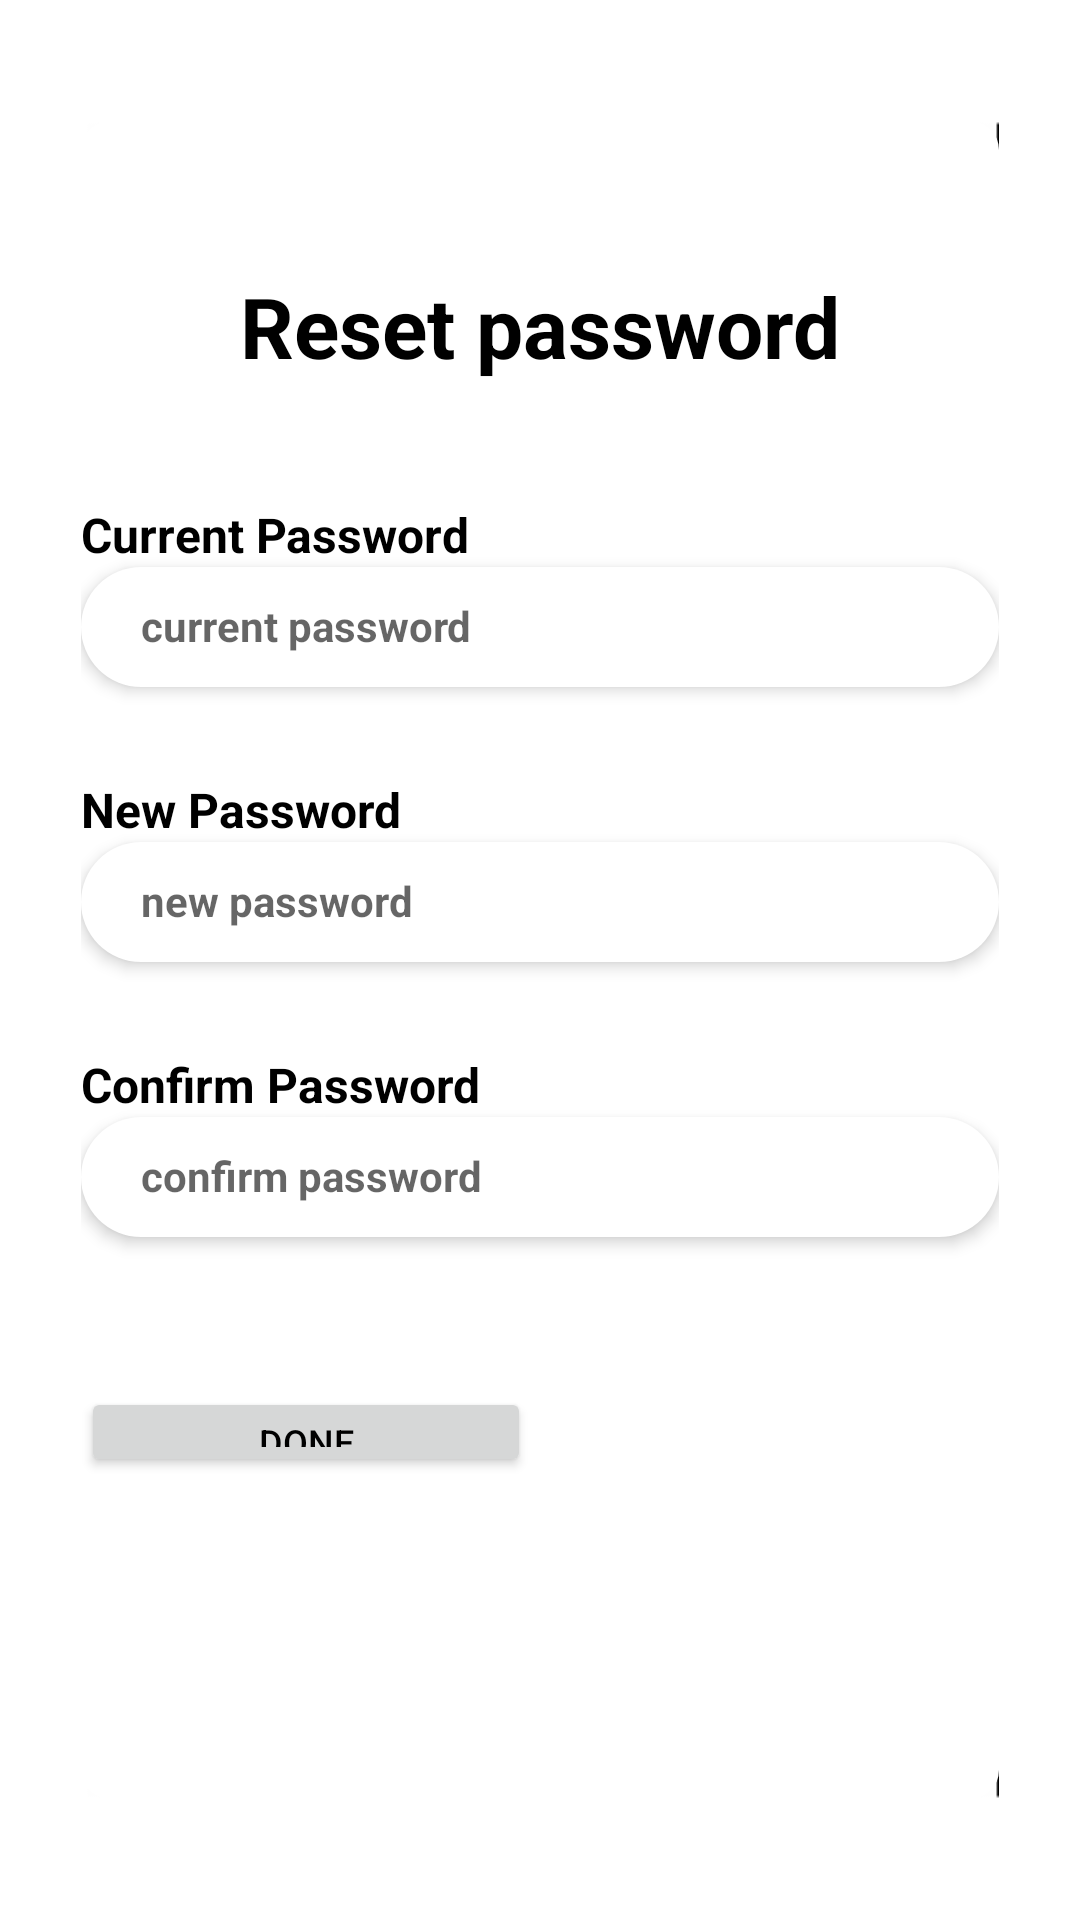

Reconstruct the res/layout file that produces this screen, plus the resources it refers to.
<!-- AndroidManifest.xml: application theme Theme.PeoplesBank -->
<!-- res/layout/fragment_reset_password.xml -->
<?xml version="1.0" encoding="utf-8"?>
<LinearLayout xmlns:android="http://schemas.android.com/apk/res/android"
    xmlns:tools="http://schemas.android.com/tools"
    android:layout_width="match_parent"
    android:layout_height="match_parent"
    tools:context=".fragment.ResetPassword">

    <LinearLayout
        android:layout_width="match_parent"
        android:layout_height="560dp"
        android:elevation="3dp"
        android:layout_gravity="center"
        android:layout_marginStart="27dp"
        android:layout_marginEnd="27dp"
        android:background="@drawable/white_box"
        android:orientation="vertical">


        <View
            android:layout_width="match_parent"
            android:layout_height="50dp" />


        <TextView
            android:layout_width="match_parent"
            android:layout_height="wrap_content"
            android:text="Reset password"
            android:textAlignment="center"
            android:textColor="@color/black"
            android:textSize="28sp"
            android:textStyle="bold" />


        <View
            android:layout_width="match_parent"
            android:layout_height="40dp" />



        <TextView
        android:layout_width="match_parent"
        android:layout_height="wrap_content"
        android:text="Current Password"
        android:gravity="left"
        android:textColor="@color/black"
        android:textSize="16sp"
        android:textStyle="bold" />

    <LinearLayout
        android:layout_width="match_parent"
        android:layout_height="wrap_content"
        android:background="@drawable/bg_curvy_tab_edittext"
        android:elevation="3dp"
        android:layout_gravity="center">

        <EditText
            android:id="@+id/profile_password_cr"
            android:layout_width="match_parent"
            android:layout_marginStart="20dp"
            android:layout_height="30dp"
            android:layout_marginTop="10dp"
            android:gravity="left"
            android:background="@null"
            android:hint="current password"
            android:inputType="textPassword"
            android:textSize="14sp"
            android:textStyle="bold"
            android:lines="1" />

    </LinearLayout>



    <View
        android:layout_width="match_parent"
        android:layout_height="30dp" />


        <TextView
            android:layout_width="match_parent"
            android:layout_height="wrap_content"
            android:text="New Password"
            android:gravity="left"
            android:textColor="@color/black"
            android:textSize="16sp"
            android:textStyle="bold" />

        <LinearLayout
            android:layout_width="match_parent"
            android:layout_height="wrap_content"
            android:background="@drawable/bg_curvy_tab_edittext"
            android:elevation="3dp"
            android:layout_gravity="center">

            <EditText
                android:id="@+id/profile_password_new"
                android:layout_width="match_parent"
                android:layout_marginStart="20dp"
                android:layout_height="30dp"
                android:layout_marginTop="10dp"
                android:gravity="left"
                android:background="@null"
                android:hint="new password"
                android:inputType="textPassword"
                android:textSize="14sp"
                android:textStyle="bold"
                android:lines="1" />

        </LinearLayout>



        <View
            android:layout_width="match_parent"
            android:layout_height="30dp" />


        <TextView
            android:layout_width="match_parent"
            android:layout_height="wrap_content"
            android:text="Confirm Password"
            android:gravity="left"
            android:textColor="@color/black"
            android:textSize="16sp"
            android:textStyle="bold" />

        <LinearLayout
            android:layout_width="match_parent"
            android:layout_height="wrap_content"
            android:background="@drawable/bg_curvy_tab_edittext"
            android:elevation="3dp"
            android:layout_gravity="center">

            <EditText
                android:id="@+id/profile_password_confirm"
                android:layout_width="match_parent"
                android:layout_marginStart="20dp"
                android:layout_height="30dp"
                android:layout_marginTop="10dp"
                android:gravity="left"
                android:background="@null"
                android:inputType="textPassword"
                android:textSize="14sp"
                android:hint="confirm password"
                android:textStyle="bold"
                android:lines="1" />

        </LinearLayout>



        <View
            android:layout_width="match_parent"
            android:layout_height="50dp" />


        <androidx.appcompat.widget.AppCompatButton
            android:id="@+id/btn_my_profile_reset_password"
            style="@style/AppButton_Done"
            android:layout_height="30dp"
            android:layout_width="150dp"
            android:maxLines="1"
            android:singleLine="true"
            android:text="Done"
            android:textAllCaps="true"
            android:textColor="@color/black"
            android:textSize="12sp" />




    </LinearLayout>

</LinearLayout>
<!-- resources referenced by this layout -->
<resources>
  <color name="black">#FF000000</color>
  <!-- drawable bg_curvy_tab_edittext (drawable) -->
  <?xml version="1.0" encoding="utf-8"?>
  <shape xmlns:android="http://schemas.android.com/apk/res/android" xmlns:app="http://schemas.android.com/apk/res-auto" xmlns:aapt="http://schemas.android.com/aapt" android:shape="rectangle">
      <gradient android:startColor="@color/white" android:endColor="@color/white" android:type="linear"/>
      <corners android:radius="20dp"/>
  </shape>
  <!-- drawable white_box (drawable) -->
  <?xml version="1.0" encoding="utf-8"?>
  <layer-list xmlns:android="http://schemas.android.com/apk/res/android">
  
      <item android:drawable="@drawable/shadow_service"/>
  
      <item>
          <shape xmlns:android="http://schemas.android.com/apk/res/android">
  
              <gradient android:startColor="@color/app_white" android:endColor="@color/app_white" android:type="linear"/>
              <corners android:radius="10dp"/>
              <size android:height="560dp" android:width="360dp"/>
  
          </shape>
  
      </item>
  
  
  
  
  
  </layer-list>
  <style name="Theme.PeoplesBank" parent="Theme.MaterialComponents.DayNight.NoActionBar">
          
  
          <item name="colorPrimaryVariant">@color/purple_700</item>
          <item name="colorOnPrimary">@color/white</item>
          
          <item name="colorSecondaryVariant">@color/teal_700</item>
          <item name="colorOnSecondary">@color/black</item>
          
          <item name="android:statusBarColor" tools:targetApi="l">?attr/colorPrimaryVariant</item>
          
      </style>
  <color name="white">#FFFFFFFF</color>
  <!-- drawable shadow_service: png bitmap (drawable, 9965 bytes) -->
  <color name="app_white">#ffffff</color>
  <color name="purple_700">#FF3700B3</color>
  <color name="teal_700">#FF018786</color>
</resources>
